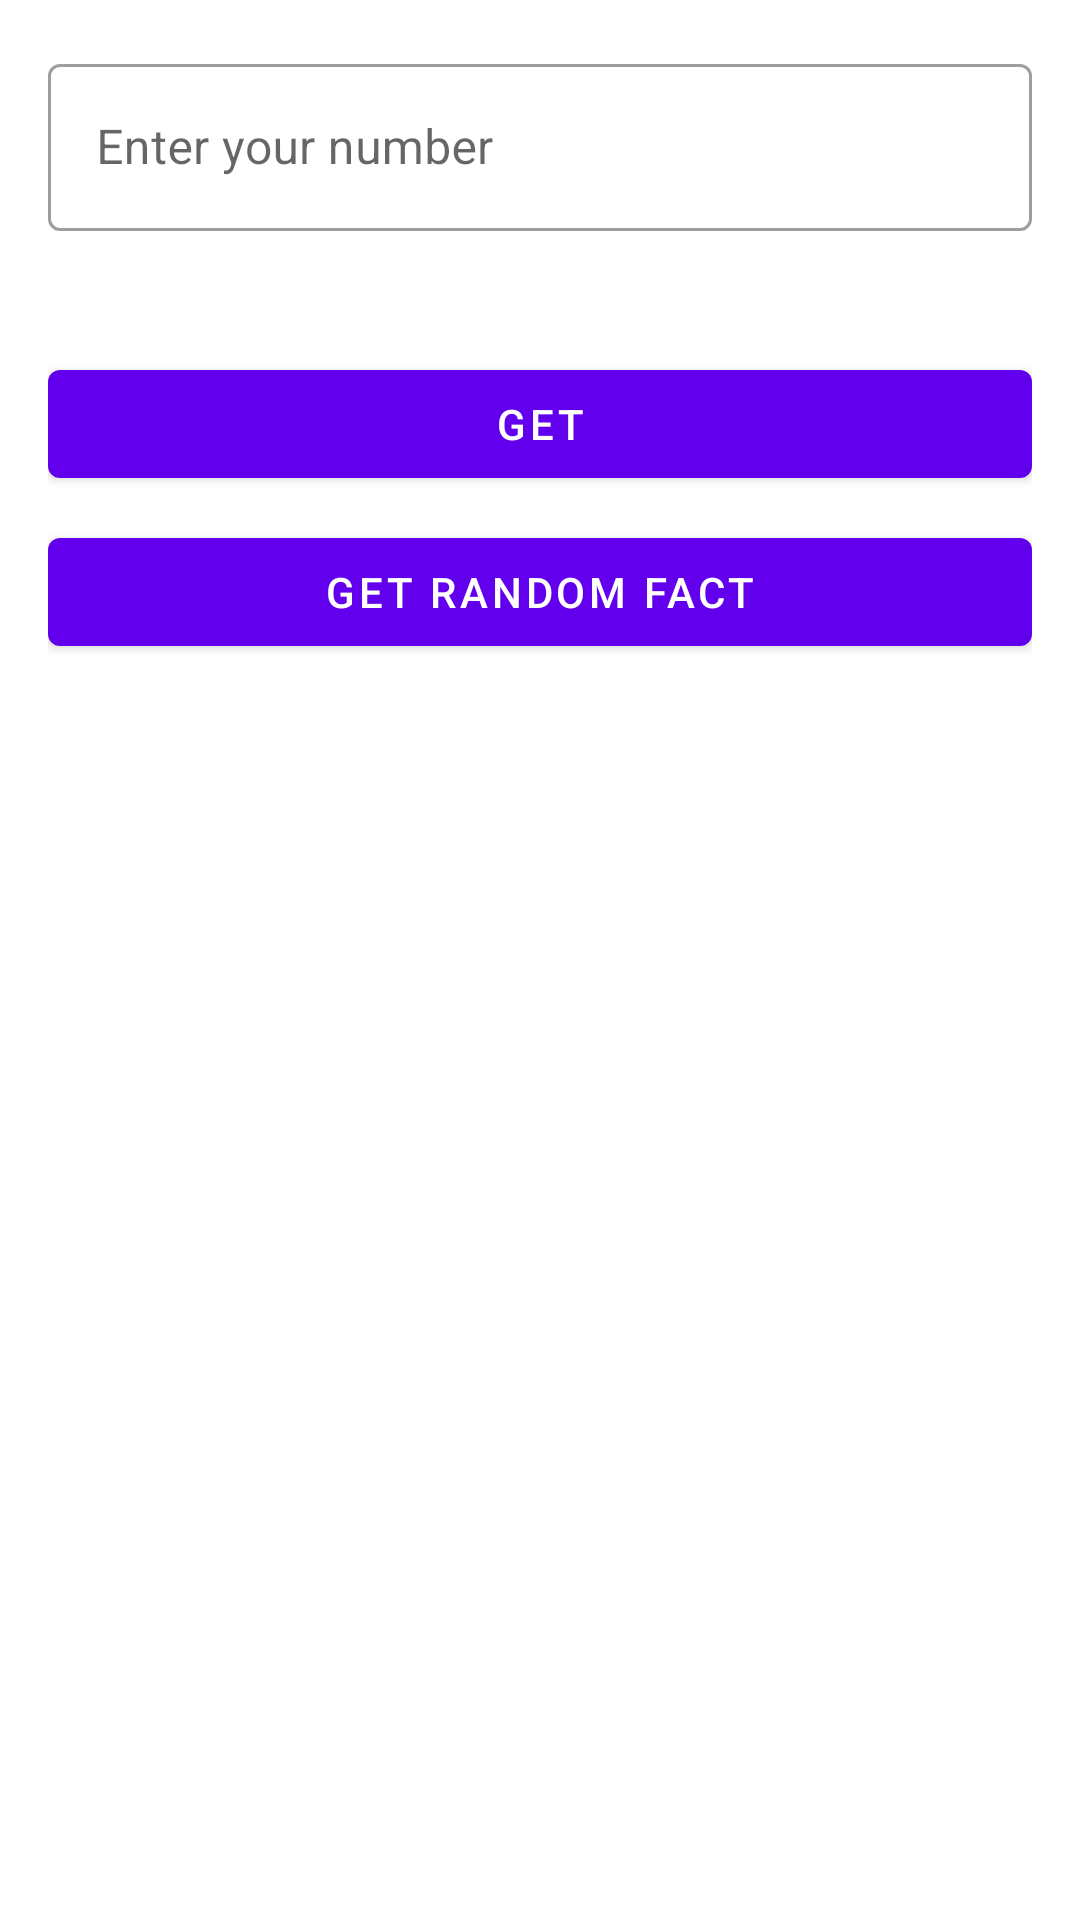

Here is an Android app screen rendered from its layout file. Give the layout XML and the strings, colors and styles it references.
<!-- AndroidManifest.xml: application theme Theme.NumberFactsApp -->
<!-- res/layout/fragment_number_fact.xml -->
<?xml version="1.0" encoding="utf-8"?>
<LinearLayout xmlns:android="http://schemas.android.com/apk/res/android"
    xmlns:tools="http://schemas.android.com/tools"
    android:layout_width="match_parent"
    android:layout_height="match_parent"
    android:orientation="vertical"
    android:padding="@dimen/normal_padding">

    <com.google.android.material.textfield.TextInputLayout
        style="@style/Widget.MaterialComponents.TextInputLayout.OutlinedBox"
        android:layout_width="match_parent"
        android:layout_height="wrap_content"
        android:hint="@string/enter_your_number">

        <com.google.android.material.textfield.TextInputEditText
            android:id="@+id/numberEditText"
            android:layout_width="match_parent"
            android:layout_height="wrap_content" />
    </com.google.android.material.textfield.TextInputLayout>

    <TextView
        android:id="@+id/numberFactTextView"
        android:layout_width="match_parent"
        android:layout_height="wrap_content"
        android:layout_marginVertical="@dimen/small_padding"
        android:textAlignment="center"
        android:textSize="@dimen/text_size"
        tools:text="Random text" />

    <com.google.android.material.progressindicator.LinearProgressIndicator
        android:id="@+id/progress_horizontal"
        android:layout_width="match_parent"
        android:layout_height="wrap_content"
        android:visibility="gone" />

    <com.google.android.material.button.MaterialButton
        android:id="@+id/getButton"
        android:layout_width="match_parent"
        android:layout_height="wrap_content"
        android:text="@string/get" />

    <com.google.android.material.button.MaterialButton
        android:id="@+id/getRandomFactButton"
        android:layout_width="match_parent"
        android:layout_height="wrap_content"
        android:layout_marginVertical="@dimen/small_padding"
        android:text="@string/get_random_fact" />

    <androidx.recyclerview.widget.RecyclerView
        android:id="@+id/factsRecyclerView"
        android:layout_width="match_parent"
        android:layout_height="match_parent"
        tools:listitem="@layout/number_fact_item" />

</LinearLayout>
<!-- res/layout/number_fact_item.xml (included above) -->
<?xml version="1.0" encoding="utf-8"?>
<LinearLayout xmlns:android="http://schemas.android.com/apk/res/android"
    xmlns:tools="http://schemas.android.com/tools"
    android:layout_width="match_parent"
    android:layout_height="wrap_content"
    android:gravity="center_vertical"
    android:orientation="horizontal"
    android:paddingVertical="@dimen/normal_padding">

    <TextView
        android:id="@+id/numberTextView"
        android:layout_width="wrap_content"
        android:layout_height="wrap_content"
        android:layout_marginEnd="@dimen/small_padding"
        android:textSize="@dimen/text_size_24"
        android:textStyle="bold"
        tools:text="42" />

    <TextView
        android:id="@+id/factTextView"
        android:layout_width="wrap_content"
        android:layout_height="wrap_content"
        android:textSize="@dimen/text_size"
        tools:text="Fact about number 42 test" />
</LinearLayout>
<!-- resources referenced by this layout -->
<resources>
  <dimen name="normal_padding">16dp</dimen>
  <dimen name="small_padding">8dp</dimen>
  <dimen name="text_size">18sp</dimen>
  <dimen name="text_size_24">24sp</dimen>
  <string name="enter_your_number">Enter your number</string>
  <string name="get">Get</string>
  <string name="get_random_fact">Get random fact</string>
  <style name="Theme.NumberFactsApp" parent="Theme.MaterialComponents.DayNight.DarkActionBar">
          
          <item name="colorPrimary">@color/purple_500</item>
          <item name="colorPrimaryVariant">@color/purple_700</item>
          <item name="colorOnPrimary">@color/white</item>
          
          <item name="colorSecondary">@color/teal_200</item>
          <item name="colorSecondaryVariant">@color/teal_700</item>
          <item name="colorOnSecondary">@color/black</item>
          
          <item name="android:statusBarColor">?attr/colorPrimaryVariant</item>
          
      </style>
  <!-- not gathered from this repository: default colours our renderer supplied (Android Studio template values) -->
  <color name="purple_500">#FF6200EE</color>
  <color name="purple_700">#FF3700B3</color>
  <color name="teal_200">#FF03DAC5</color>
  <color name="teal_700">#FF018786</color>
  <color name="black">#FF000000</color>
  <color name="white">#FFFFFFFF</color>
</resources>
